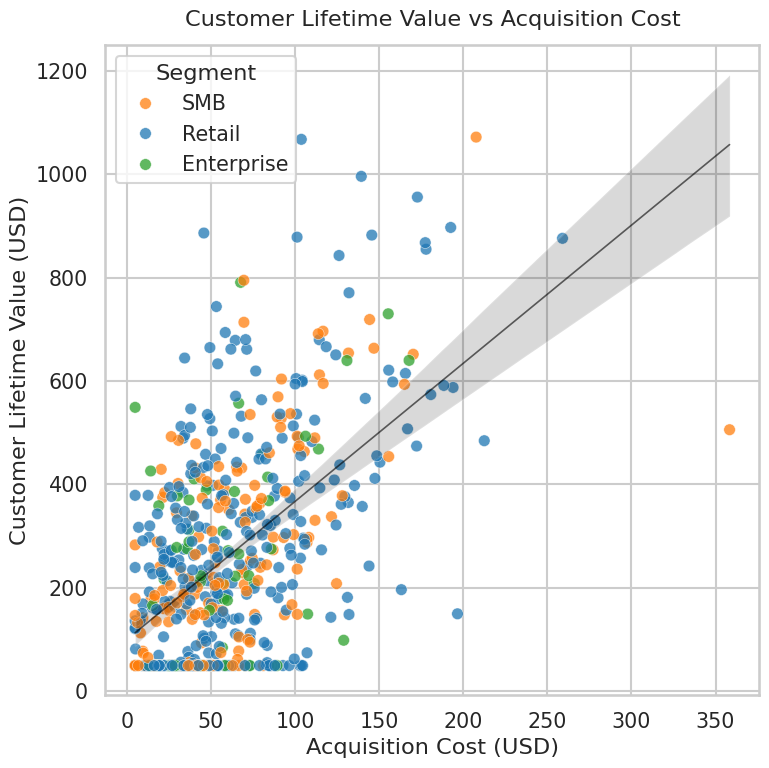

Generate this figure with matplotlib:
# chart.py
# Generates a Seaborn scatterplot for Customer LTV vs Acquisition Cost
# Saves chart.png at 512x512 px
# Author: Rahul Kumar
# Email: 24f2001869@ds.study.iitm.ac.in

import numpy as np
import pandas as pd
import seaborn as sns
import matplotlib.pyplot as plt

np.random.seed(123)

# Generate synthetic customer cohort data (realistic-ish)
n = 600
acquisition_cost = np.random.gamma(shape=2.0, scale=30.0, size=n) + np.random.normal(0, 5, n)
# Lifetime value positively correlated with cost but with variance
ltv = acquisition_cost * (np.random.normal(3.5, 0.8, n)) + np.random.normal(0, 200, n)
# Cap/clean
acquisition_cost = np.clip(acquisition_cost, 5, 1000)
ltv = np.clip(ltv, 50, 20000)

df = pd.DataFrame({
    "Acquisition_Cost": acquisition_cost,
    "Customer_LTV": ltv,
    "Segment": np.random.choice(["Retail", "SMB", "Enterprise"], size=n, p=[0.6, 0.3, 0.1])
})

# Styling
sns.set_style("whitegrid")
sns.set_context("talk", font_scale=0.9)
palette = {"Retail":"#1f77b4", "SMB":"#ff7f0e", "Enterprise":"#2ca02c"}

plt.figure(figsize=(8, 8), dpi=64)  # 8in * 64dpi = 512 px
ax = sns.scatterplot(data=df, x="Acquisition_Cost", y="Customer_LTV", hue="Segment",
                     palette=palette, alpha=0.75, edgecolor="w", linewidth=0.4, s=70)

# Fit a regression line (overall)
sns.regplot(data=df, x="Acquisition_Cost", y="Customer_LTV",
            scatter=False, ax=ax, line_kws={"color":"black", "lw":1.2, "alpha":0.6})

ax.set_title("Customer Lifetime Value vs Acquisition Cost", pad=14)
ax.set_xlabel("Acquisition Cost (USD)")
ax.set_ylabel("Customer Lifetime Value (USD)")
ax.legend(title="Segment", loc="upper left")
plt.tight_layout()
plt.savefig("chart.png", dpi=64, bbox_inches="tight")  # 512x512 px
plt.close()

print("Saved: chart.png")
